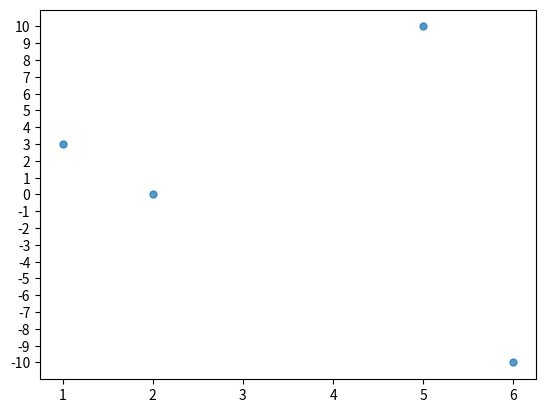

The script that saved this image:
import numpy as np
import matplotlib.pyplot as plt

# 散点图
# x, y
points = [[1, 3], [2, 0], [5, 10], [6, -10]]
x = [p[0] for p in points]
y = [p[1] for p in points]

# 绘制散点图
plt.scatter(x, y, s=25, alpha=0.75)

# # 隐藏坐标轴刻度
plt.xticks(range(min(x), max(x) + 1, 1))
plt.yticks(range(min(y), max(y) + 1, 1))

# 显示图像
plt.show()
